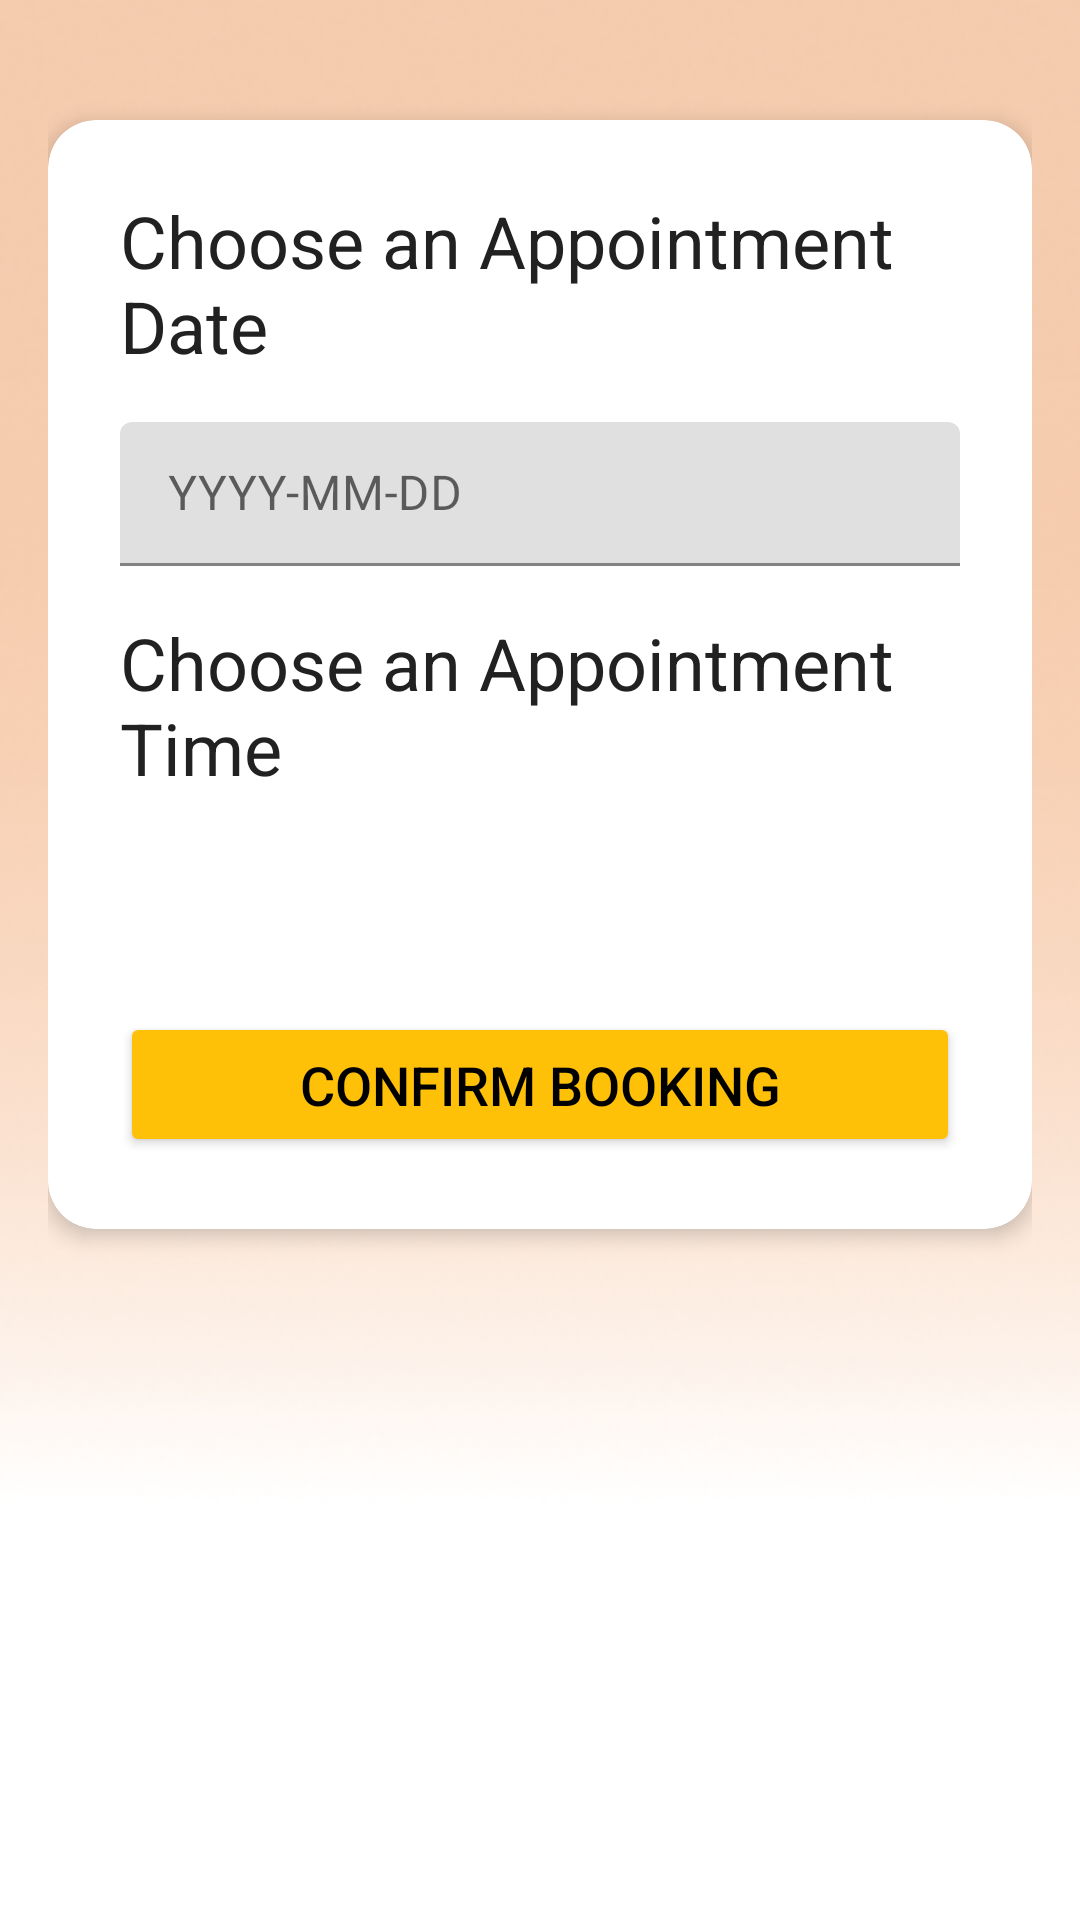

The Android layout XML behind this screen, and the referenced resources:
<!-- AndroidManifest.xml: application theme Theme.ClinicEase -->
<!-- res/layout/activity_book_appointment.xml -->
<ScrollView
    xmlns:android="http://schemas.android.com/apk/res/android"
    xmlns:app="http://schemas.android.com/apk/res-auto"
    xmlns:tools="http://schemas.android.com/tools"
    android:layout_width="match_parent"
    android:layout_height="match_parent"
    android:padding="16dp"
    android:background="@drawable/background2">

    <LinearLayout
        android:layout_width="match_parent"
        android:layout_height="wrap_content"
        android:orientation="vertical"
        tools:context=".BookAppointmentActivity">

        
        <androidx.cardview.widget.CardView
            android:layout_width="match_parent"
            android:layout_height="wrap_content"
            android:layout_marginTop="24dp"
            android:layout_marginBottom="24dp"
            android:backgroundTint="@color/white"
            app:cardCornerRadius="16dp"
            app:cardElevation="4dp">

            <LinearLayout
                android:layout_width="match_parent"
                android:layout_height="wrap_content"
                android:orientation="vertical"
                android:padding="24dp">

                
                <TextView
                    android:layout_width="wrap_content"
                    android:layout_height="wrap_content"
                    android:text="@string/choose_appointment_date"
                    android:textSize="24sp"
                    android:textColor="@color/textPrimary"
                    android:layout_gravity="center"
                    android:paddingBottom="16dp" />

                <com.google.android.material.textfield.TextInputLayout
                    android:layout_width="match_parent"
                    android:layout_height="wrap_content"
                    android:hint="@string/date_hint">

                    <com.google.android.material.textfield.TextInputEditText
                        android:id="@+id/editTextDate"
                        android:layout_width="match_parent"
                        android:layout_height="48dp"
                        android:inputType="none"
                        android:focusable="false" />
                </com.google.android.material.textfield.TextInputLayout>

                
                <TextView
                    android:layout_width="wrap_content"
                    android:layout_height="wrap_content"
                    android:text="@string/choose_appointment_time"
                    android:textSize="24sp"
                    android:textColor="@color/textPrimary"
                    android:layout_gravity="center"
                    android:paddingTop="16dp" />

                <Spinner
                    android:id="@+id/spinnerTimeSlots"
                    android:layout_width="match_parent"
                    android:layout_height="wrap_content"
                    android:background="@drawable/spinner_background"
                    android:minHeight="48dp"
                    android:padding="12dp" />

                
                <Button
                    android:id="@+id/buttonConfirmBooking"
                    android:layout_width="match_parent"
                    android:layout_height="wrap_content"
                    android:text="@string/confirm_booking"
                    android:textColor="@android:color/black"
                    android:backgroundTint="@color/primaryColor"
                    android:layout_marginTop="24dp"
                    android:padding="12dp"
                    android:textSize="18sp" />

            </LinearLayout>
        </androidx.cardview.widget.CardView>

        
        <TextView
            android:id="@+id/textAppointmentDetails"
            android:layout_width="match_parent"
            android:layout_height="wrap_content"
            android:layout_marginTop="16dp"
            android:visibility="gone"
            android:textSize="16sp"
            android:textColor="@color/textPrimary"
            android:text="@string/appointment_details_will_appear_here" />

        
        <ImageView
            android:id="@+id/qrCodeImageView"
            android:layout_width="200dp"
            android:layout_height="200dp"
            android:layout_gravity="center"
            android:layout_marginTop="16dp"
            android:visibility="gone"
            android:contentDescription="@string/qr_code_image" />

    </LinearLayout>

</ScrollView>
<!-- resources referenced by this layout -->
<resources>
  <color name="primaryColor">#FFC107</color>
  <color name="textPrimary">#212121</color>
  <color name="white">#FFFFFFFF</color>
  <!-- drawable background2: png bitmap (drawable, 100796 bytes) -->
  <string name="appointment_details_will_appear_here">Appointment details will appear here</string>
  <string name="choose_appointment_date">Choose an Appointment Date</string>
  <string name="choose_appointment_time">Choose an Appointment Time</string>
  <string name="confirm_booking">Confirm Booking</string>
  <string name="date_hint">YYYY-MM-DD</string>
  <string name="qr_code_image">QR Code Image</string>
  <style name="Theme.ClinicEase" parent="Theme.MaterialComponents.Light.NoActionBar">
          
          <item name="colorPrimary">@color/primaryColor</item>
          <item name="colorPrimaryDark">@color/primaryColorDark</item>
          <item name="colorAccent">@color/accentColor</item>
          <item name="android:colorBackground">@color/backgroundColor</item>
  
          
          <item name="android:statusBarColor">@color/primaryColorDark</item>
          <item name="android:windowBackground">@color/backgroundColor</item>
      </style>
  <color name="primaryColorDark">#FFA000</color>
  <color name="accentColor">#FFFFFF</color>
  <color name="backgroundColor">#F5F5F5</color>
</resources>
